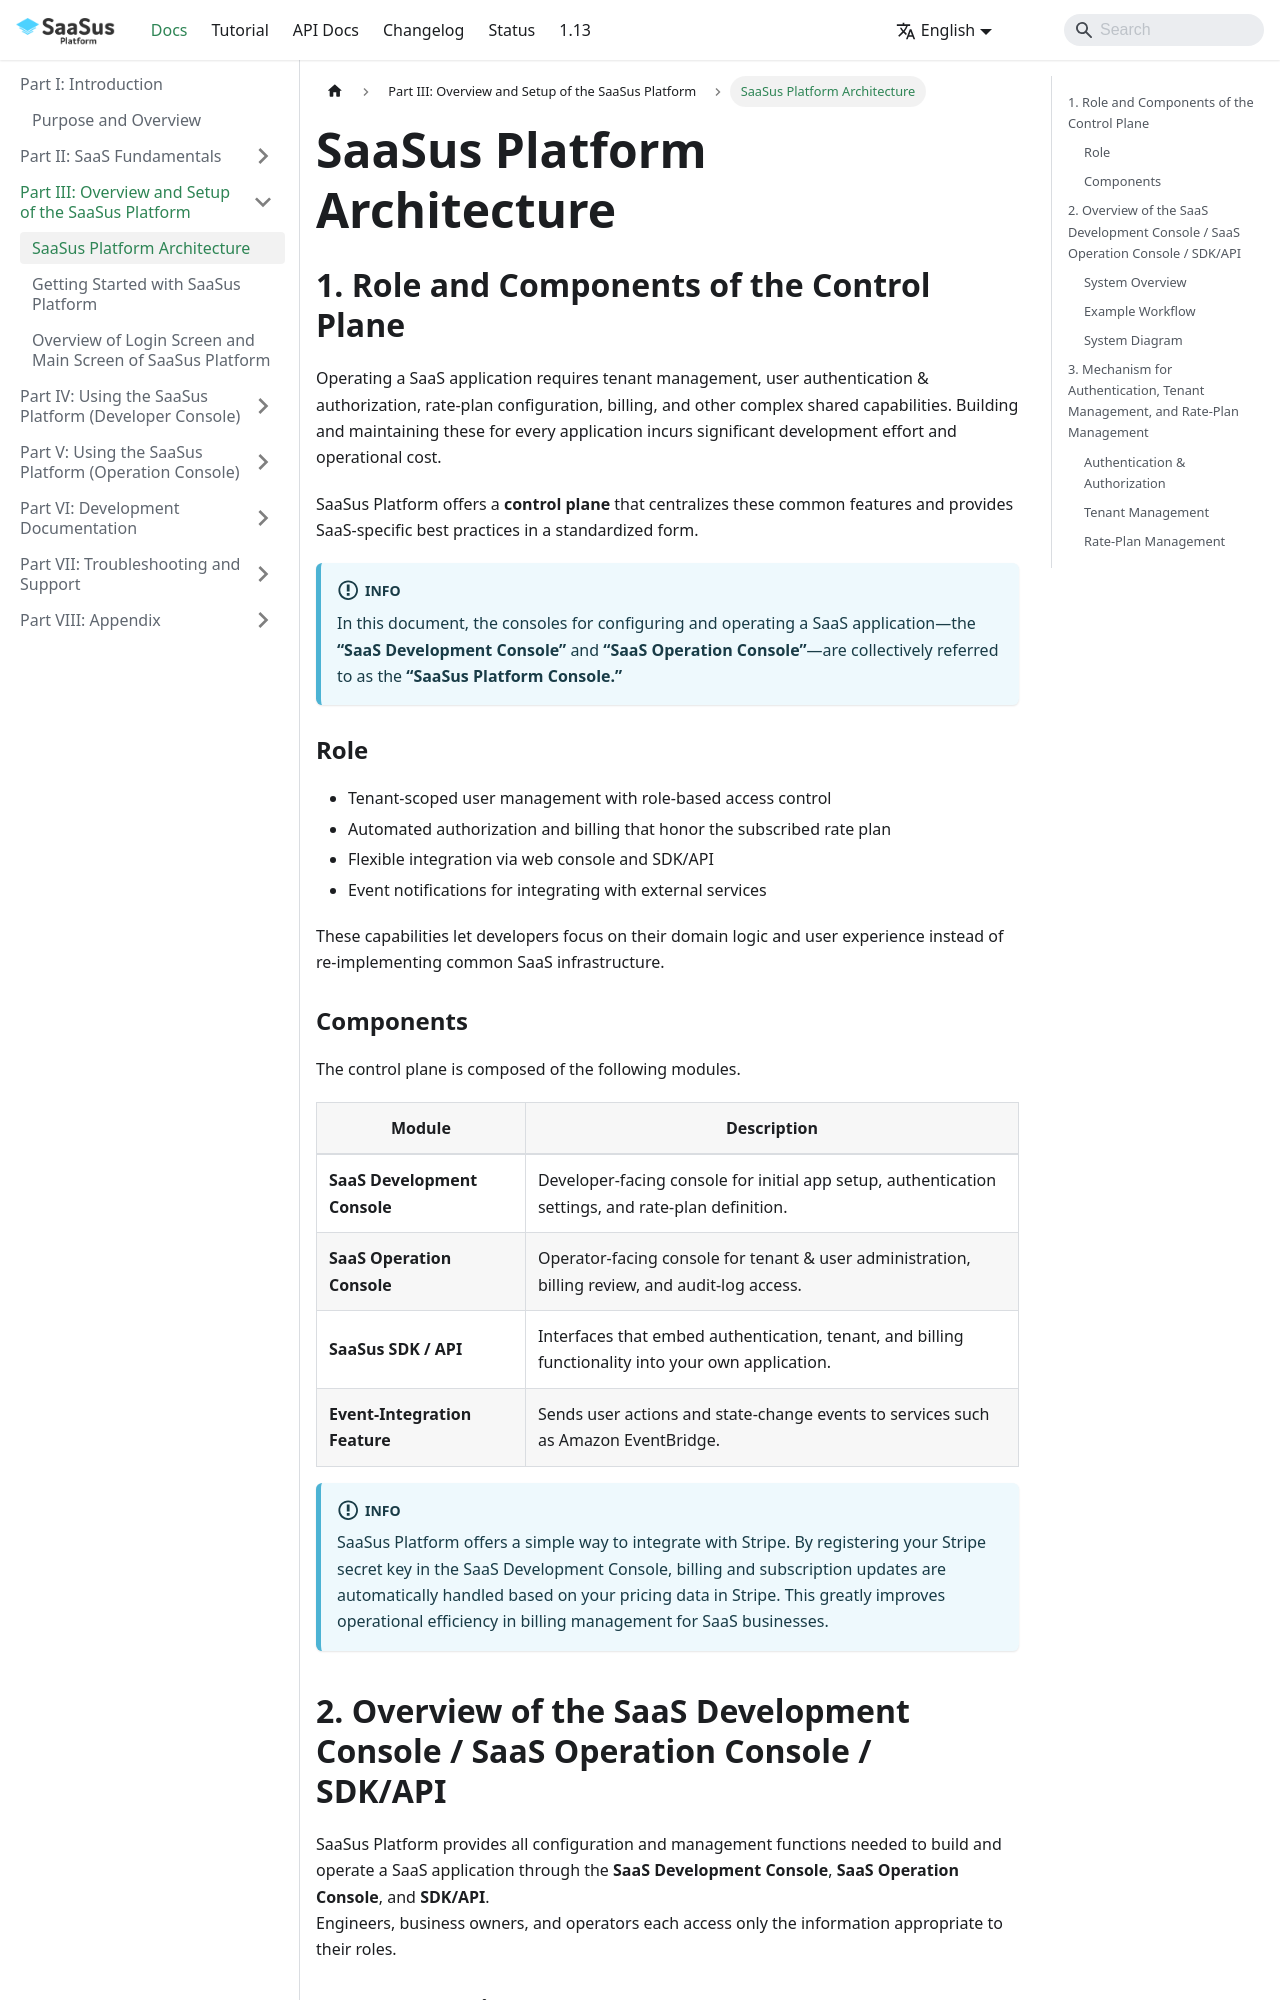

repository: Anti-Pattern-Inc/saasus-platform-document · page: docs/part-3/saasus-platform-architecture/index.html · generator: docusaurus

---
title: "SaaSus Platform Architecture"
slug: "saasus-platform-architecture"
excerpt: ""
hidden: false
createdAt: "Mon Apr 15 2025 08:20:00 GMT+0000 (Coordinated Universal Time)"
updatedAt: "Mon Apr 06 2026 05:28:53 GMT+0000 (Coordinated Universal Time)"
---


## 1. Role and Components of the Control Plane

Operating a SaaS application requires tenant management, user authentication & authorization, rate‑plan configuration, billing, and other complex shared capabilities. Building and maintaining these for every application incurs significant development effort and operational cost.

SaaSus Platform offers a **control plane** that centralizes these common features and provides SaaS‑specific best practices in a standardized form.

:::info
In this document, the consoles for configuring and operating a SaaS application—the **“SaaS Development Console”** and **“SaaS Operation Console”**—are collectively referred to as the **“SaaSus Platform Console.”**
:::

### Role

- Tenant‑scoped user management with role‑based access control  
- Automated authorization and billing that honor the subscribed rate plan  
- Flexible integration via web console and SDK/API  
- Event notifications for integrating with external services  

These capabilities let developers focus on their domain logic and user experience instead of re‑implementing common SaaS infrastructure.

### Components

The control plane is composed of the following modules.

| Module                     | Description                                                                                       |
|---------------------------|---------------------------------------------------------------------------------------------------|
| **SaaS Development Console** | Developer‑facing console for initial app setup, authentication settings, and rate‑plan definition. |
| **SaaS Operation Console**   | Operator‑facing console for tenant & user administration, billing review, and audit‑log access.     |
| **SaaSus SDK / API**         | Interfaces that embed authentication, tenant, and billing functionality into your own application.  |
| **Event‑Integration Feature**| Sends user actions and state‑change events to services such as Amazon EventBridge.                |

:::info
SaaSus Platform offers a simple way to integrate with Stripe. By registering your Stripe secret key in the SaaS Development Console, billing and subscription updates are automatically handled based on your pricing data in Stripe. This greatly improves operational efficiency in billing management for SaaS businesses.
:::
